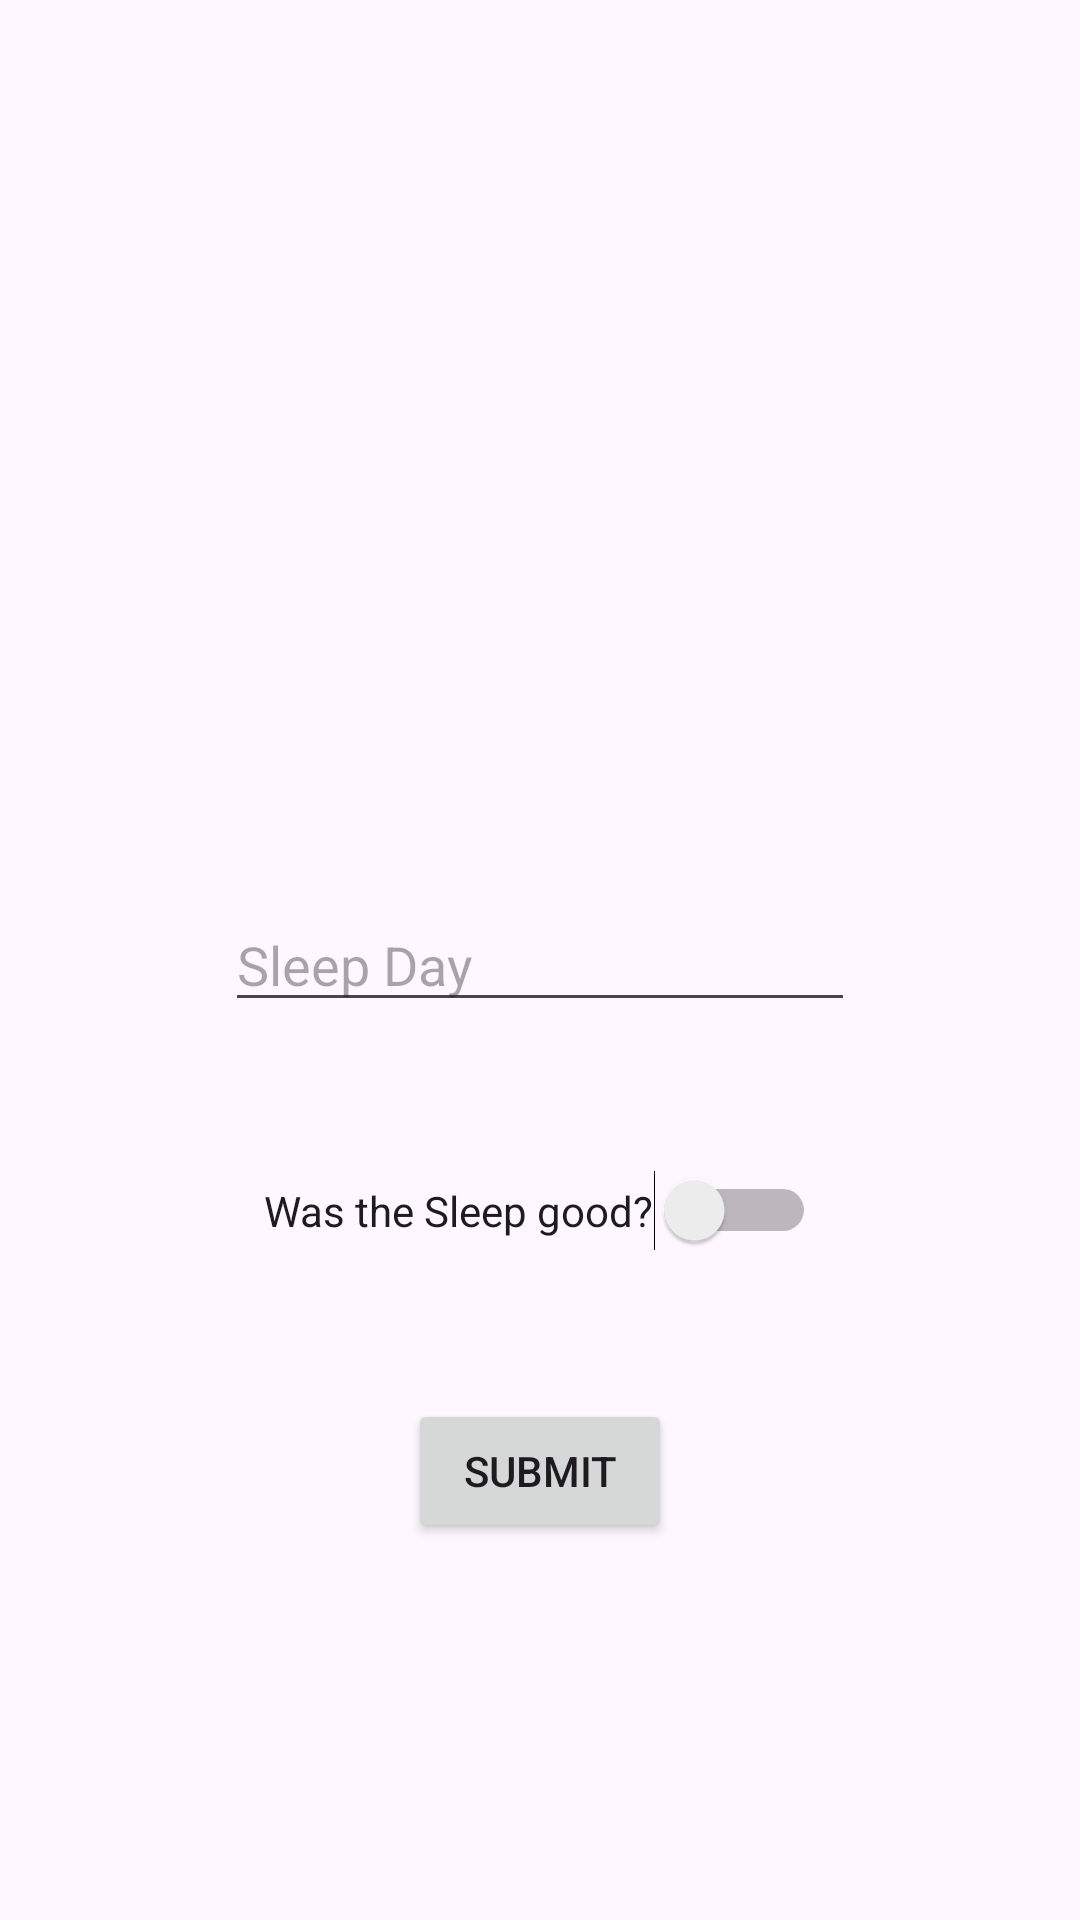

Layout XML and referenced resources for this Android screen:
<!-- AndroidManifest.xml: application theme Theme.Project5BitFitPart1 -->
<!-- res/layout/activity_data_entry.xml -->
<?xml version="1.0" encoding="utf-8"?>
<androidx.constraintlayout.widget.ConstraintLayout xmlns:android="http://schemas.android.com/apk/res/android"
    xmlns:app="http://schemas.android.com/apk/res-auto"
    xmlns:tools="http://schemas.android.com/tools"
    android:id="@+id/main"
    android:layout_width="match_parent"
    android:layout_height="match_parent"
    tools:context=".DataEntry">

    <EditText
        android:id="@+id/editTextDate"
        android:layout_width="wrap_content"
        android:layout_height="wrap_content"
        android:ems="10"
        android:inputType="date"
        android:hint="Sleep Day"
        app:layout_constraintBottom_toBottomOf="parent"
        app:layout_constraintEnd_toEndOf="parent"
        app:layout_constraintStart_toStartOf="parent"
        app:layout_constraintTop_toTopOf="parent" />


    <Switch
        android:id="@+id/GoodSleep"
        android:layout_width="wrap_content"
        android:layout_height="wrap_content"
        android:text="Was the Sleep good?"
        app:layout_constraintBottom_toTopOf="@+id/Submit"
        app:layout_constraintEnd_toEndOf="parent"
        app:layout_constraintStart_toStartOf="parent"
        app:layout_constraintTop_toBottomOf="@+id/editTextDate" />

    <Button
        android:id="@+id/Submit"
        android:layout_width="wrap_content"
        android:layout_height="wrap_content"
        android:text="Submit"
        app:layout_constraintBottom_toBottomOf="parent"
        app:layout_constraintEnd_toEndOf="parent"
        app:layout_constraintStart_toStartOf="parent"
        app:layout_constraintTop_toBottomOf="@+id/editTextDate" />

    <TextView
        android:id="@+id/testText"
        android:layout_width="wrap_content"
        android:layout_height="wrap_content"
        android:text=""
        app:layout_constraintBottom_toTopOf="@+id/Submit"
        app:layout_constraintEnd_toEndOf="parent"
        app:layout_constraintStart_toStartOf="parent"
        app:layout_constraintTop_toBottomOf="@+id/GoodSleep" />

</androidx.constraintlayout.widget.ConstraintLayout>
<!-- resources referenced by this layout -->
<resources>
  <style name="Theme.Project5BitFitPart1" parent="Base.Theme.Project5BitFitPart1" />
  <style name="Base.Theme.Project5BitFitPart1" parent="Theme.Material3.DayNight.NoActionBar">
          
          
      </style>
</resources>
